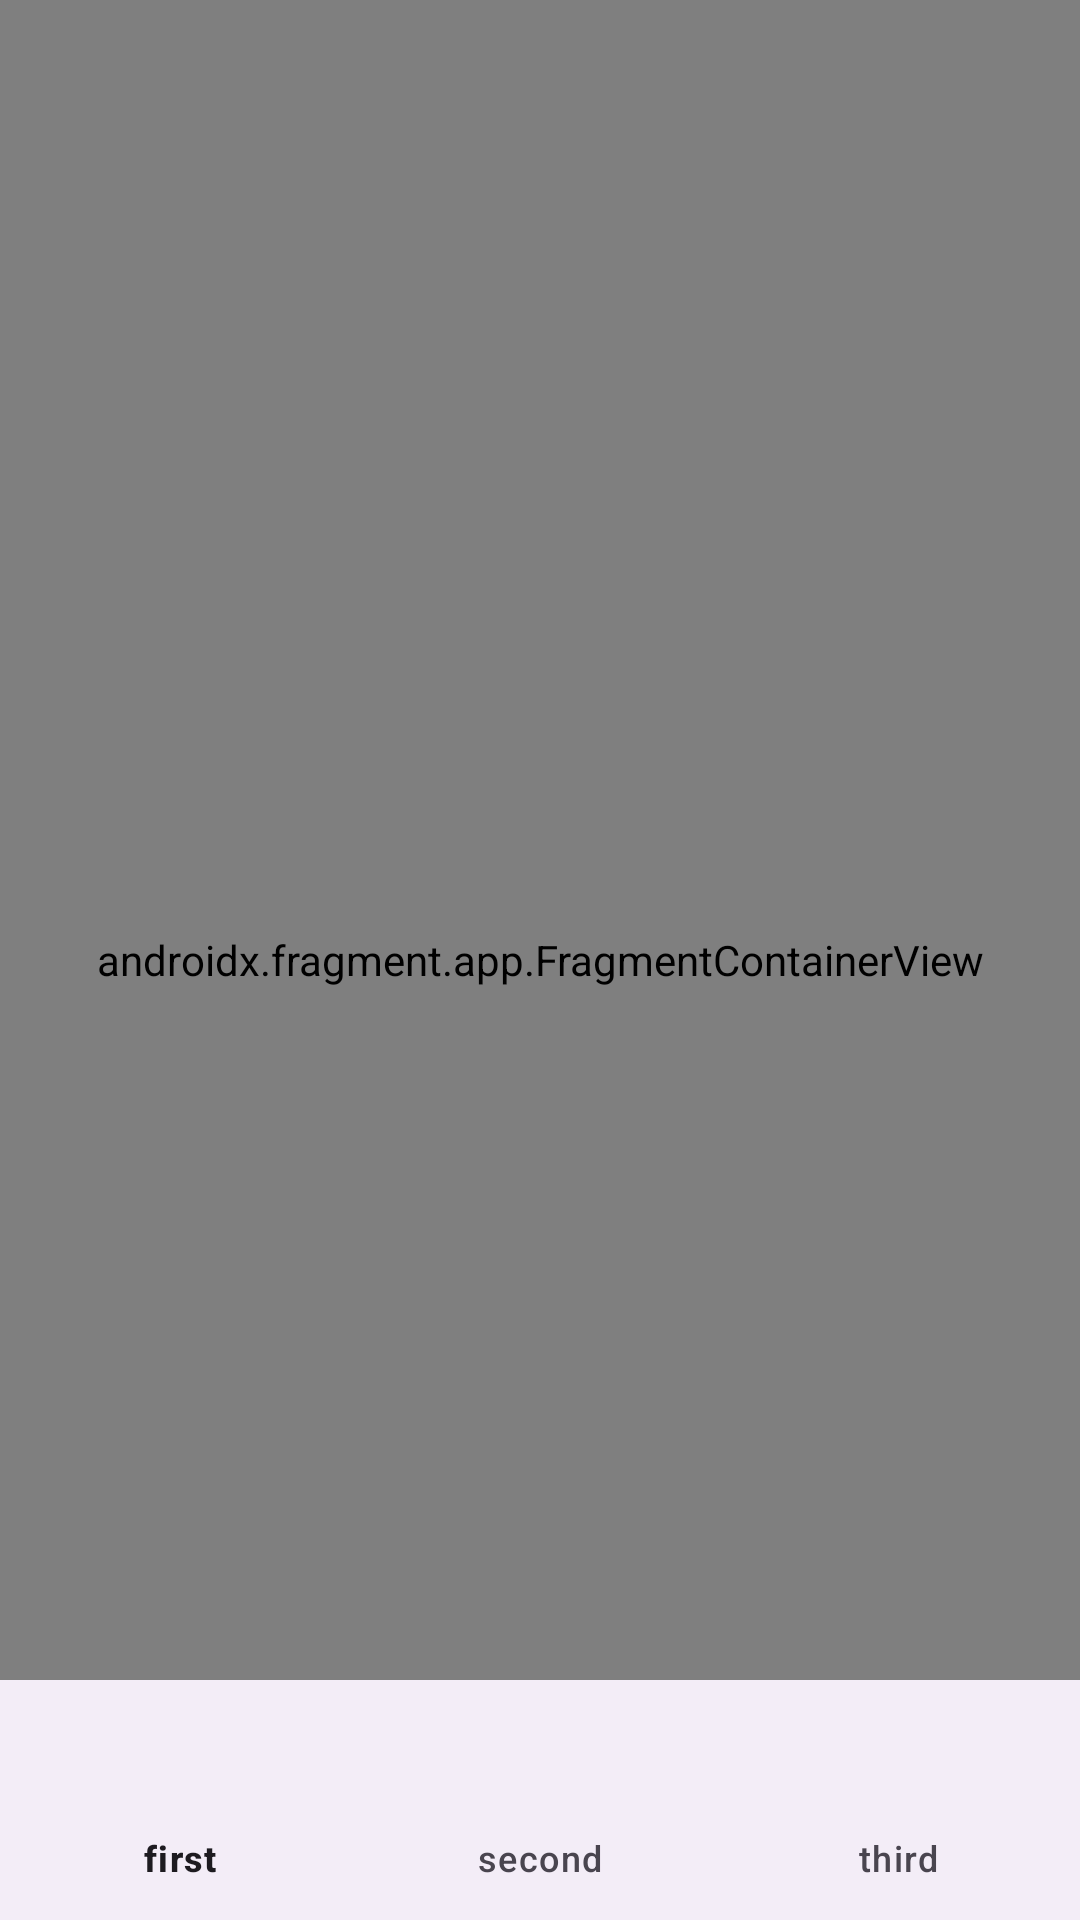

Android layout source for this screen:
<!-- AndroidManifest.xml: application theme Theme.Kotlin2_1 -->
<!-- res/layout/activity_main.xml -->
<?xml version="1.0" encoding="utf-8"?>
<FrameLayout xmlns:android="http://schemas.android.com/apk/res/android"
    xmlns:app="http://schemas.android.com/apk/res-auto"
    xmlns:tools="http://schemas.android.com/tools"
    android:layout_width="match_parent"
    android:layout_height="match_parent"
    tools:context=".MainActivity">

    <androidx.fragment.app.FragmentContainerView
        android:id="@+id/fcv_activity_main"
        android:name="androidx.navigation.fragment.NavHostFragment"
        android:layout_width="match_parent"
        android:layout_height="match_parent"
        app:defaultNavHost="true"
        app:navGraph="@navigation/nav_graph" />

    <com.google.android.material.bottomnavigation.BottomNavigationView
        android:id="@+id/bottomNavigation"
        android:layout_width="match_parent"
        android:layout_height="wrap_content"
        android:layout_gravity="bottom"
        app:menu="@menu/bottom_navigation" />

</FrameLayout>
<!-- resources referenced by this layout -->
<resources>
  <style name="Theme.Kotlin2_1" parent="Base.Theme.Kotlin2_1" />
  <style name="Base.Theme.Kotlin2_1" parent="Theme.Material3.DayNight.NoActionBar">
          
          
      </style>
</resources>
